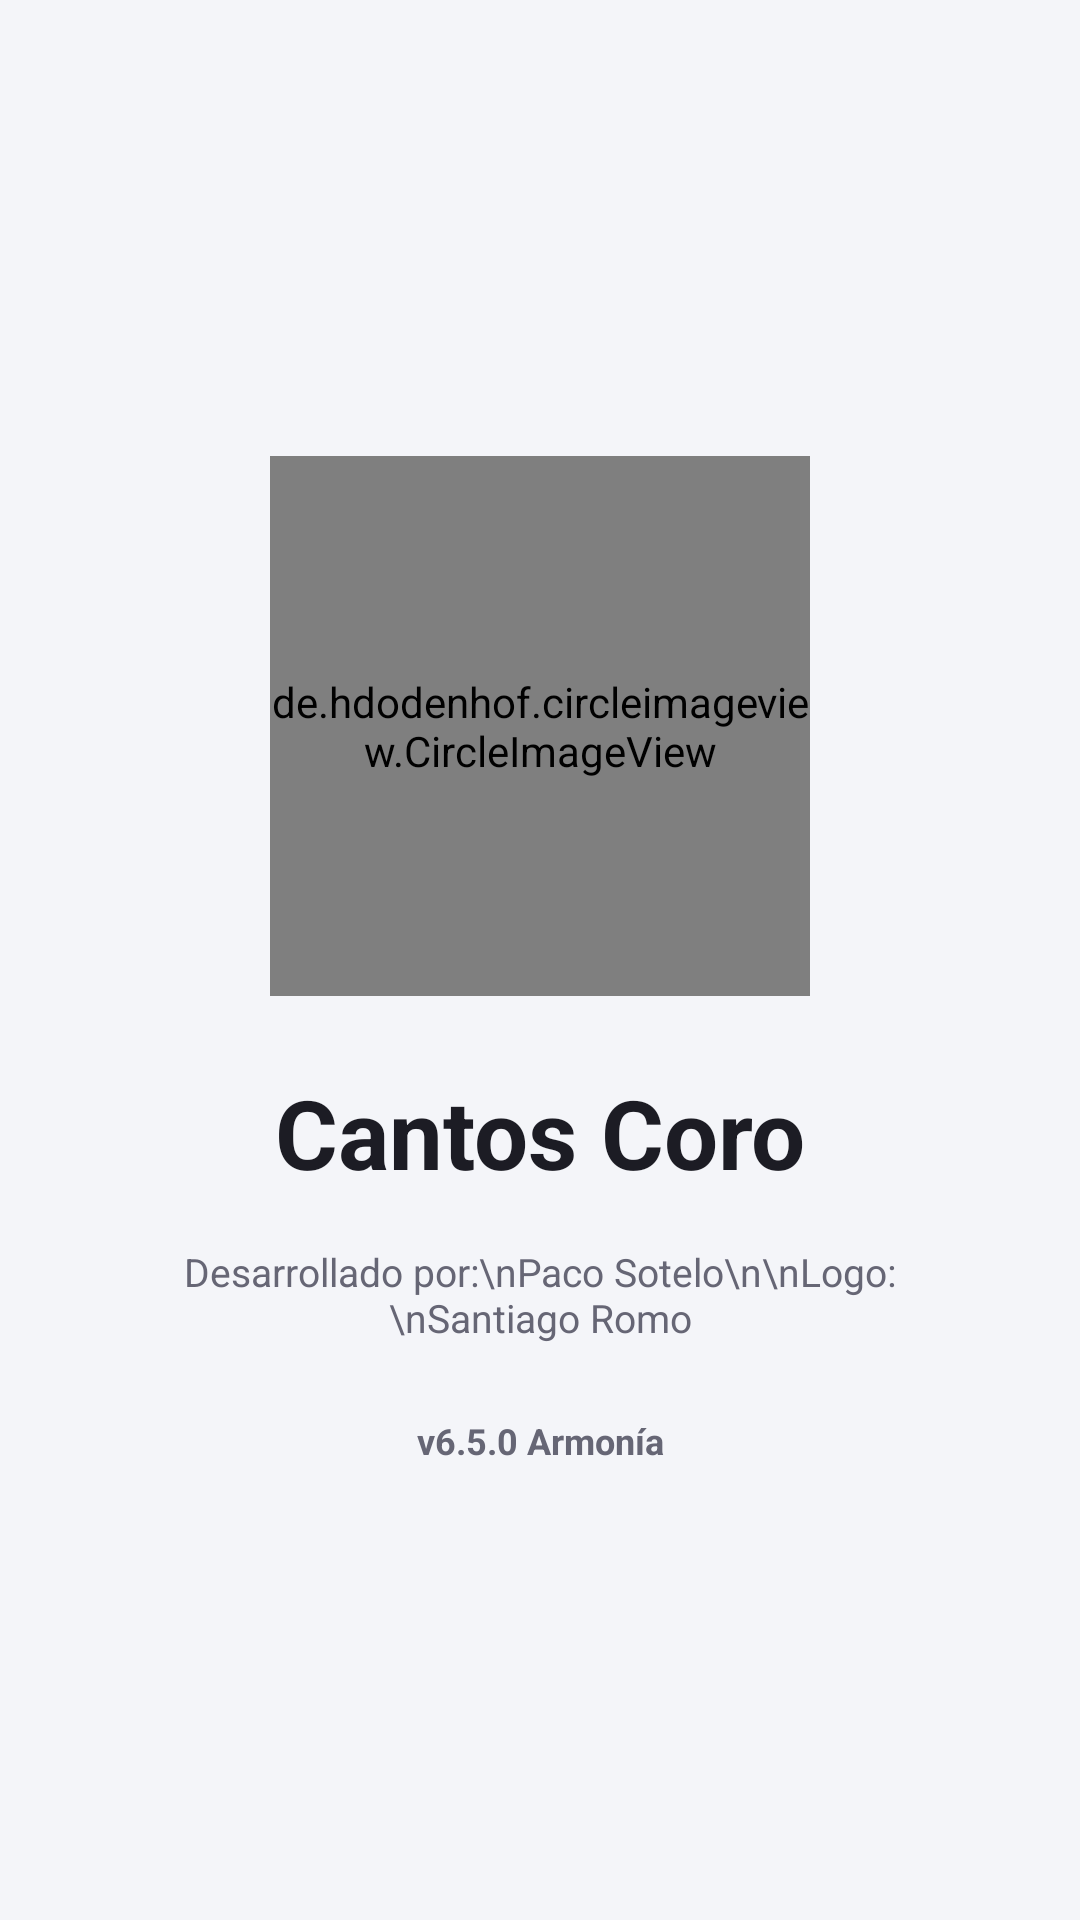

Here is an Android app screen rendered from its layout file. Give the layout XML and the strings, colors and styles it references.
<!-- AndroidManifest.xml: activity theme Theme.AppCompat.NoActionBar -->
<!-- res/layout/activity_splash.xml -->
<?xml version="1.0" encoding="utf-8"?>
<androidx.constraintlayout.widget.ConstraintLayout xmlns:android="http://schemas.android.com/apk/res/android"
    xmlns:app="http://schemas.android.com/apk/res-auto"
    xmlns:tools="http://schemas.android.com/tools"
    android:layout_width="match_parent"
    android:layout_height="match_parent"
    android:background="@color/screen_bg_color"
    android:fitsSystemWindows="true"
    tools:context=".ui.SplashActivity">

    <LinearLayout
        android:layout_width="match_parent"
        android:layout_height="wrap_content"
        android:gravity="center_horizontal"
        android:orientation="vertical"
        android:paddingHorizontal="32dp"
        app:layout_constraintBottom_toBottomOf="parent"
        app:layout_constraintTop_toTopOf="parent">

        <de.hdodenhof.circleimageview.CircleImageView
            android:layout_width="180dp"
            android:layout_height="180dp"
            android:src="@drawable/preicono" />

        <TextView
            android:layout_width="match_parent"
            android:layout_height="wrap_content"
            android:layout_marginTop="24dp"
            android:text="Cantos Coro"
            android:textAlignment="center"
            android:textColor="@color/card_title_color"
            android:textSize="32sp"
            android:textStyle="bold" />

        <TextView
            android:layout_width="match_parent"
            android:layout_height="wrap_content"
            android:layout_marginTop="16dp"
            android:text="Desarrollado por:\nPaco Sotelo\n\nLogo:\nSantiago Romo"
            android:textAlignment="center"
            android:textColor="@color/text_secondary_color"
            android:textSize="13sp" />

        <TextView
            android:layout_width="match_parent"
            android:layout_height="wrap_content"
            android:layout_marginTop="24dp"
            android:text="v6.5.0 Armonía"
            android:textAlignment="center"
            android:textColor="@color/text_secondary_color"
            android:textSize="12sp"
            android:textStyle="bold" />

    </LinearLayout>

</androidx.constraintlayout.widget.ConstraintLayout>
<!-- resources referenced by this layout -->
<resources>
  <color name="card_title_color">#1C1C24</color>
  <color name="screen_bg_color">#F4F5F9</color>
  <color name="text_secondary_color">#666675</color>
  <!-- drawable preicono: jpeg bitmap (drawable, 20113 bytes) -->
</resources>
